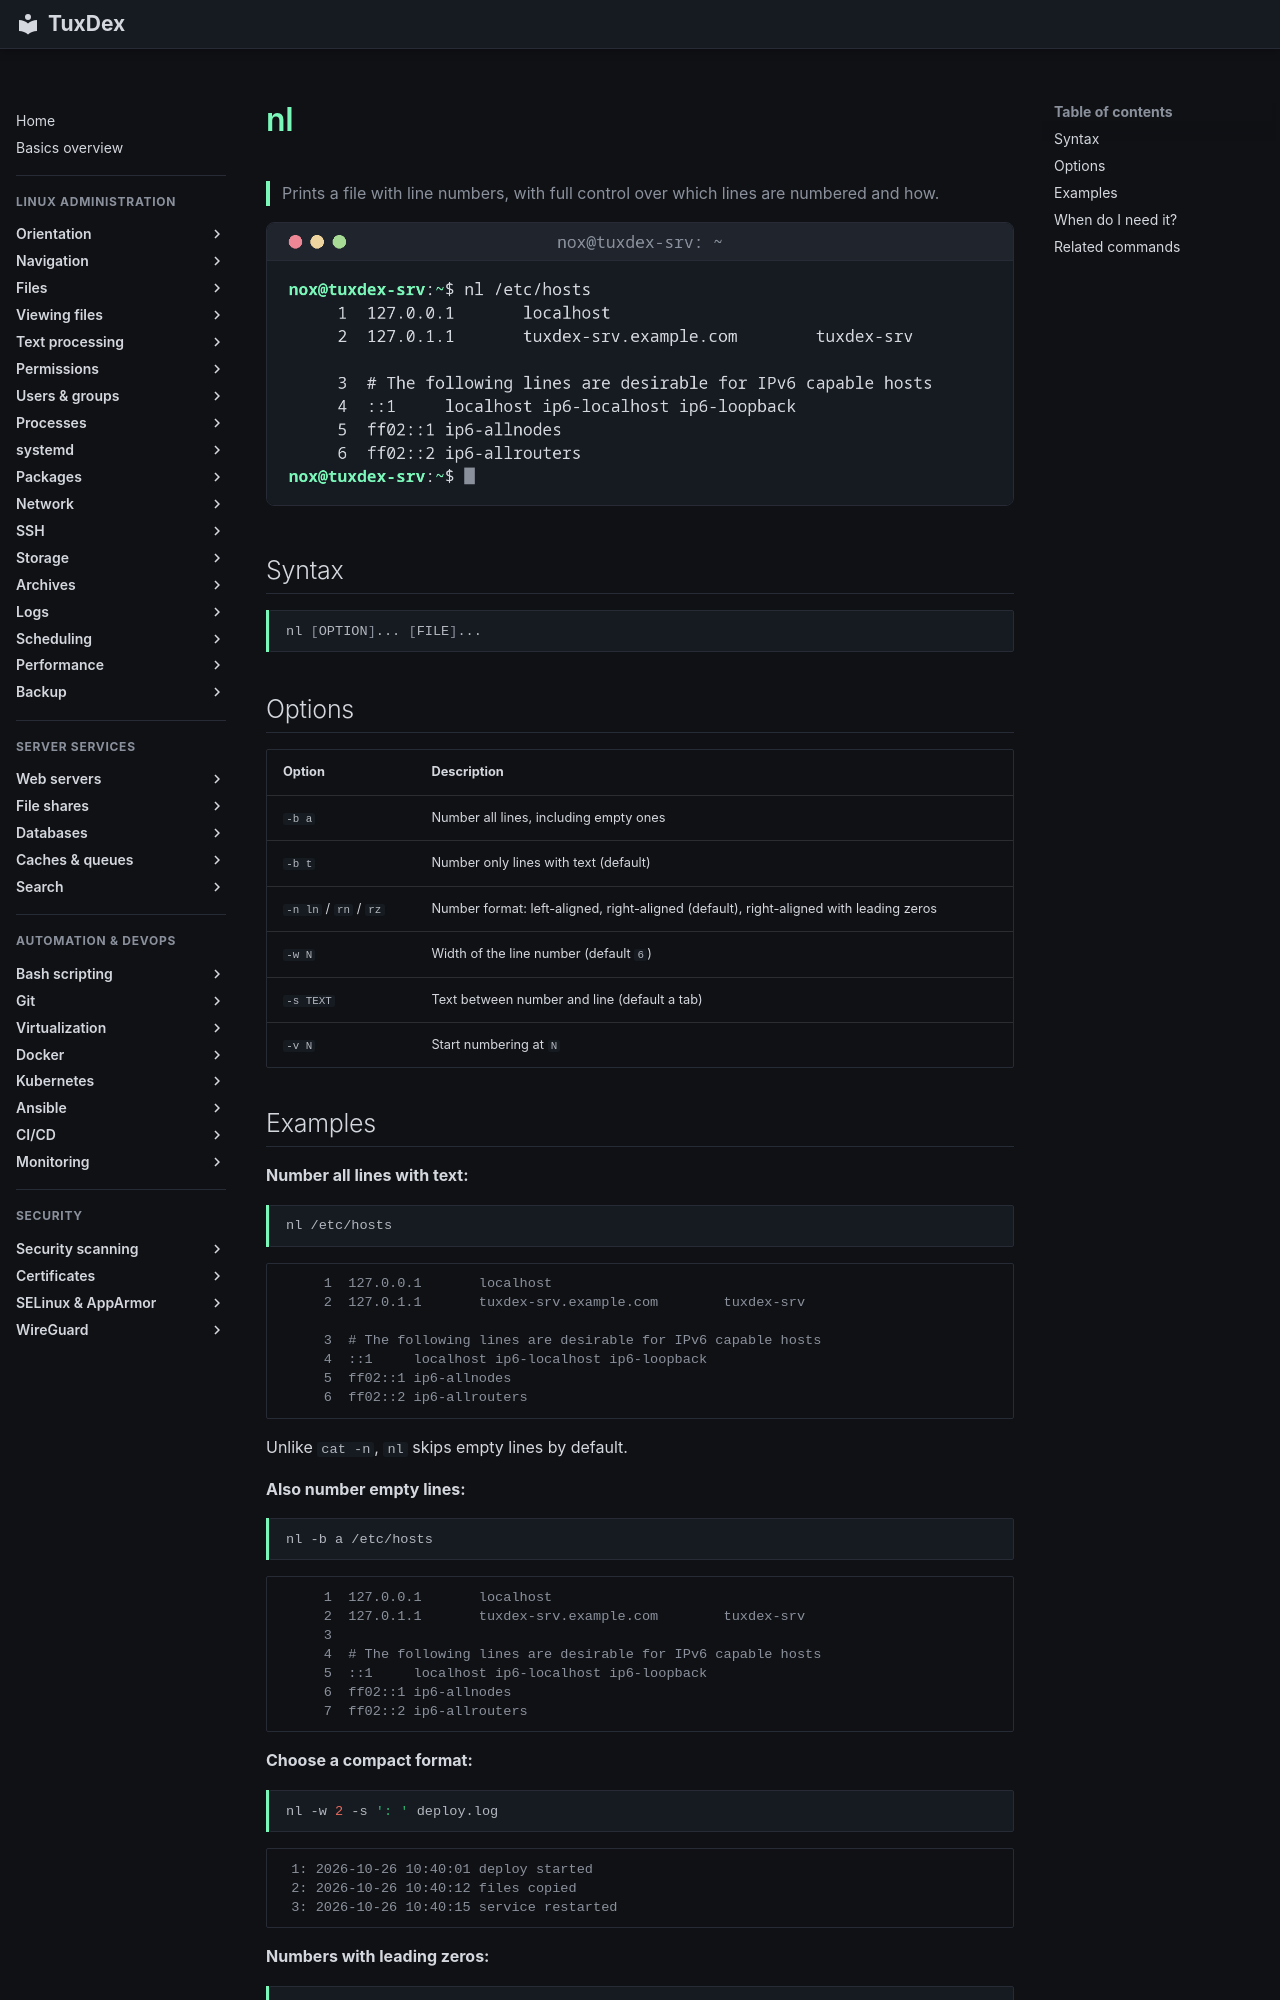

repository: Noxisan/tuxcodex · page: 04-viewing-files/nl.en/index.html · generator: mkdocs

# nl

> Prints a file with line numbers, with full control over which lines are numbered and how.

![nl output](../assets/screenshots/04-viewing-files/nl.png)

## Syntax

```bash
nl [OPTION]... [FILE]...
```

## Options

| Option | Description |
|--------|-------------|
| `-b a` | Number all lines, including empty ones |
| `-b t` | Number only lines with text (default) |
| `-n ln` / `rn` / `rz` | Number format: left-aligned, right-aligned (default), right-aligned with leading zeros |
| `-w N` | Width of the line number (default `6`) |
| `-s TEXT` | Text between number and line (default a tab) |
| `-v N` | Start numbering at `N` |
